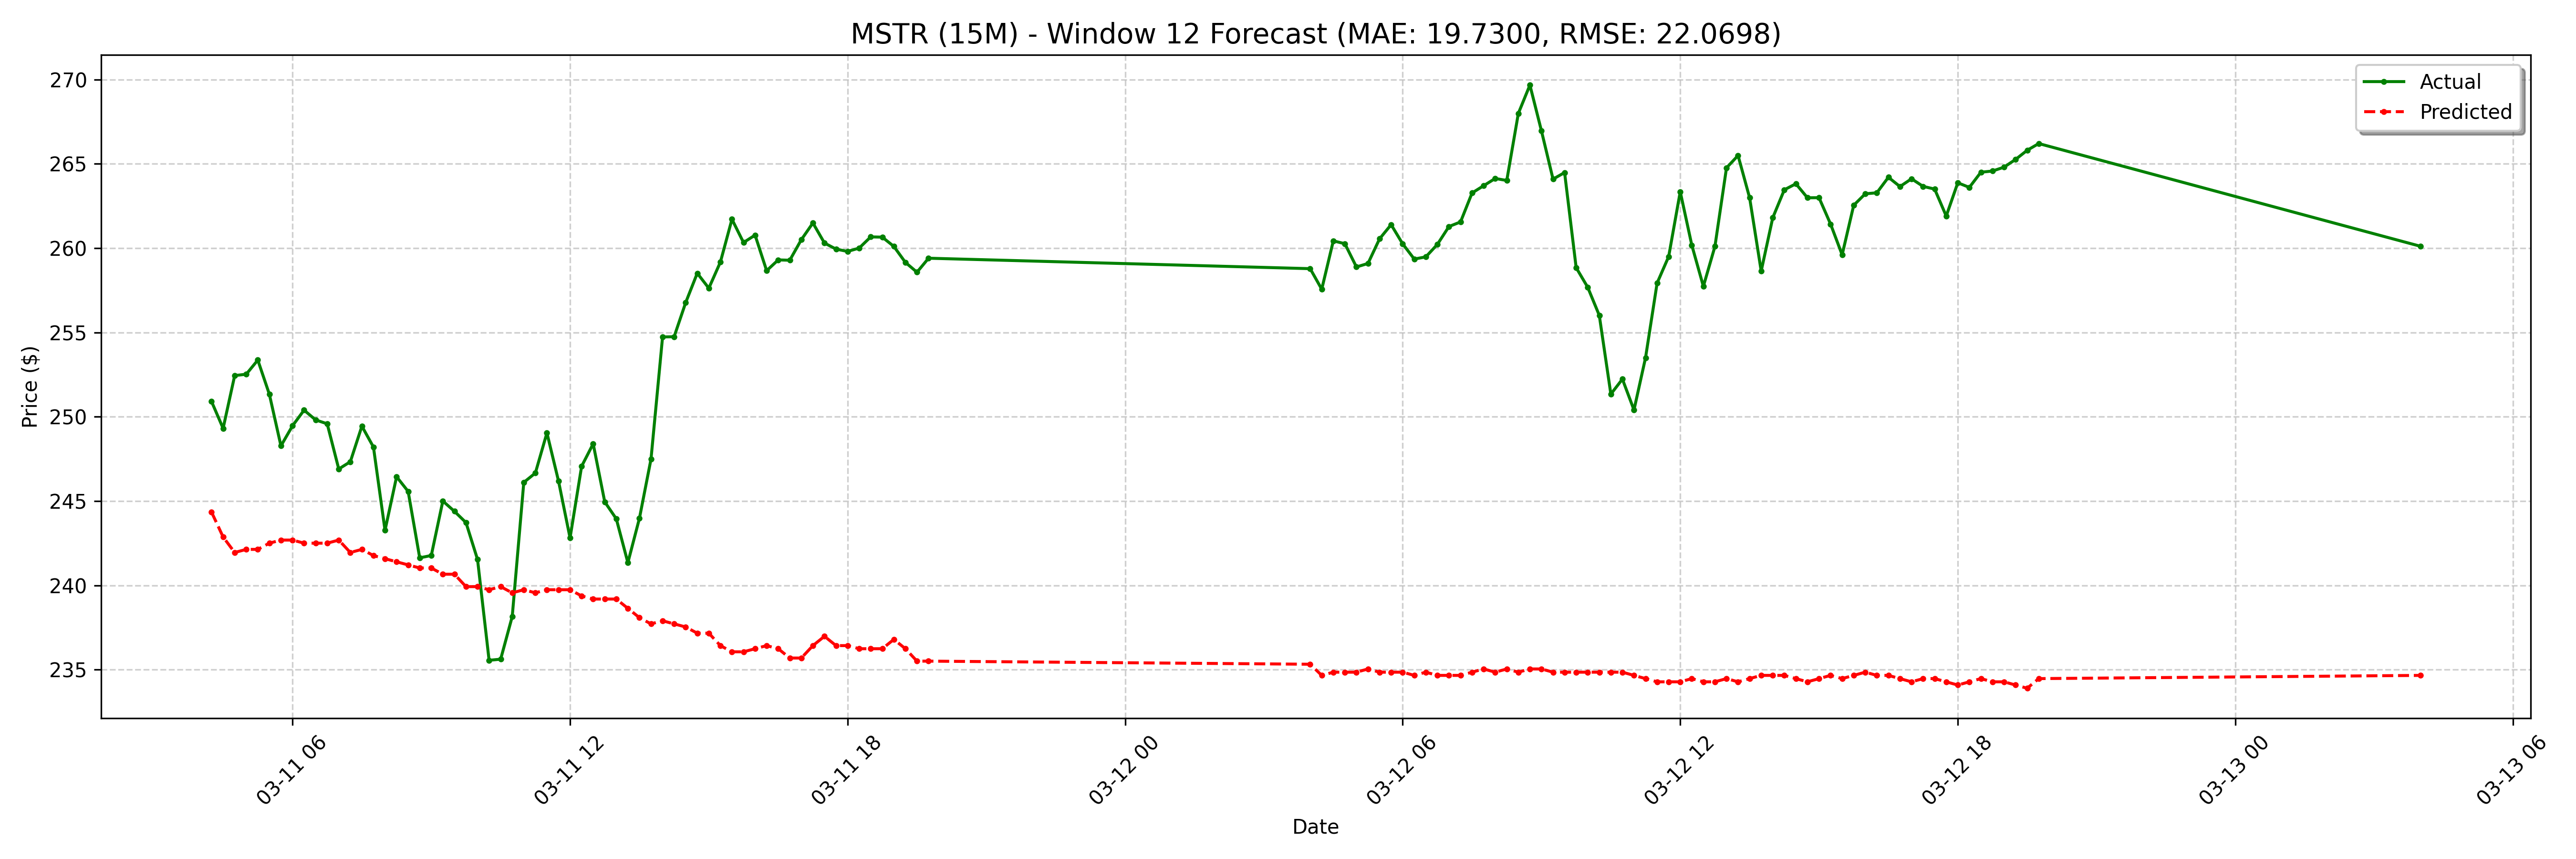

The table this chart was drawn from, first rows:
date, actual, forecast
2025-03-11 04:15:00-04:00, 250.9, 244.3
2025-03-11 04:30:00-04:00, 249.3, 242.9
2025-03-11 04:45:00-04:00, 252.4, 241.9
2025-03-11 05:00:00-04:00, 252.5, 242.1
2025-03-11 05:15:00-04:00, 253.4, 242.1
2025-03-11 05:30:00-04:00, 251.3, 242.5
2025-03-11 05:45:00-04:00, 248.3, 242.7
2025-03-11 06:00:00-04:00, 249.5, 242.7
2025-03-11 06:15:00-04:00, 250.4, 242.5
2025-03-11 06:30:00-04:00, 249.8, 242.5
2025-03-11 06:45:00-04:00, 249.6, 242.5
2025-03-11 07:00:00-04:00, 246.9, 242.7
2025-03-11 07:15:00-04:00, 247.3, 241.9
2025-03-11 07:30:00-04:00, 249.4, 242.1
2025-03-11 07:45:00-04:00, 248.2, 241.8
2025-03-11 08:00:00-04:00, 243.3, 241.6
2025-03-11 08:15:00-04:00, 246.4, 241.4
2025-03-11 08:30:00-04:00, 245.6, 241.2
2025-03-11 08:45:00-04:00, 241.6, 241
2025-03-11 09:00:00-04:00, 241.8, 241
2025-03-11 09:15:00-04:00, 245.0, 240.7
2025-03-11 09:30:00-04:00, 244.4, 240.7
2025-03-11 09:45:00-04:00, 243.7, 239.9
2025-03-11 10:00:00-04:00, 241.5, 239.9
2025-03-11 10:15:00-04:00, 235.6, 239.7
2025-03-11 10:30:00-04:00, 235.6, 239.9
2025-03-11 10:45:00-04:00, 238.2, 239.6
2025-03-11 11:00:00-04:00, 246.1, 239.7
2025-03-11 11:15:00-04:00, 246.7, 239.6
2025-03-11 11:30:00-04:00, 249, 239.7
2025-03-11 11:45:00-04:00, 246.2, 239.7
2025-03-11 12:00:00-04:00, 242.8, 239.7
2025-03-11 12:15:00-04:00, 247.1, 239.4
2025-03-11 12:30:00-04:00, 248.4, 239.2
2025-03-11 12:45:00-04:00, 244.9, 239.2
2025-03-11 13:00:00-04:00, 243.9, 239.2
2025-03-11 13:15:00-04:00, 241.3, 238.6
2025-03-11 13:30:00-04:00, 244, 238.1
2025-03-11 13:45:00-04:00, 247.5, 237.7
2025-03-11 14:00:00-04:00, 254.7, 237.9
2025-03-11 14:15:00-04:00, 254.7, 237.7
2025-03-11 14:30:00-04:00, 256.8, 237.5
2025-03-11 14:45:00-04:00, 258.5, 237.2
2025-03-11 15:00:00-04:00, 257.6, 237.2
2025-03-11 15:15:00-04:00, 259.2, 236.4
2025-03-11 15:30:00-04:00, 261.7, 236.1
2025-03-11 15:45:00-04:00, 260.3, 236.1
2025-03-11 16:00:00-04:00, 260.8, 236.2
2025-03-11 16:15:00-04:00, 258.7, 236.4
2025-03-11 16:30:00-04:00, 259.3, 236.2
2025-03-11 16:45:00-04:00, 259.3, 235.7
2025-03-11 17:00:00-04:00, 260.5, 235.7
2025-03-11 17:15:00-04:00, 261.5, 236.4
2025-03-11 17:30:00-04:00, 260.3, 237
2025-03-11 17:45:00-04:00, 259.9, 236.4
2025-03-11 18:00:00-04:00, 259.8, 236.4
2025-03-11 18:15:00-04:00, 260.0, 236.2
2025-03-11 18:30:00-04:00, 260.7, 236.2
2025-03-11 18:45:00-04:00, 260.6, 236.2
2025-03-11 19:00:00-04:00, 260.1, 236.8
... 68 more rows
